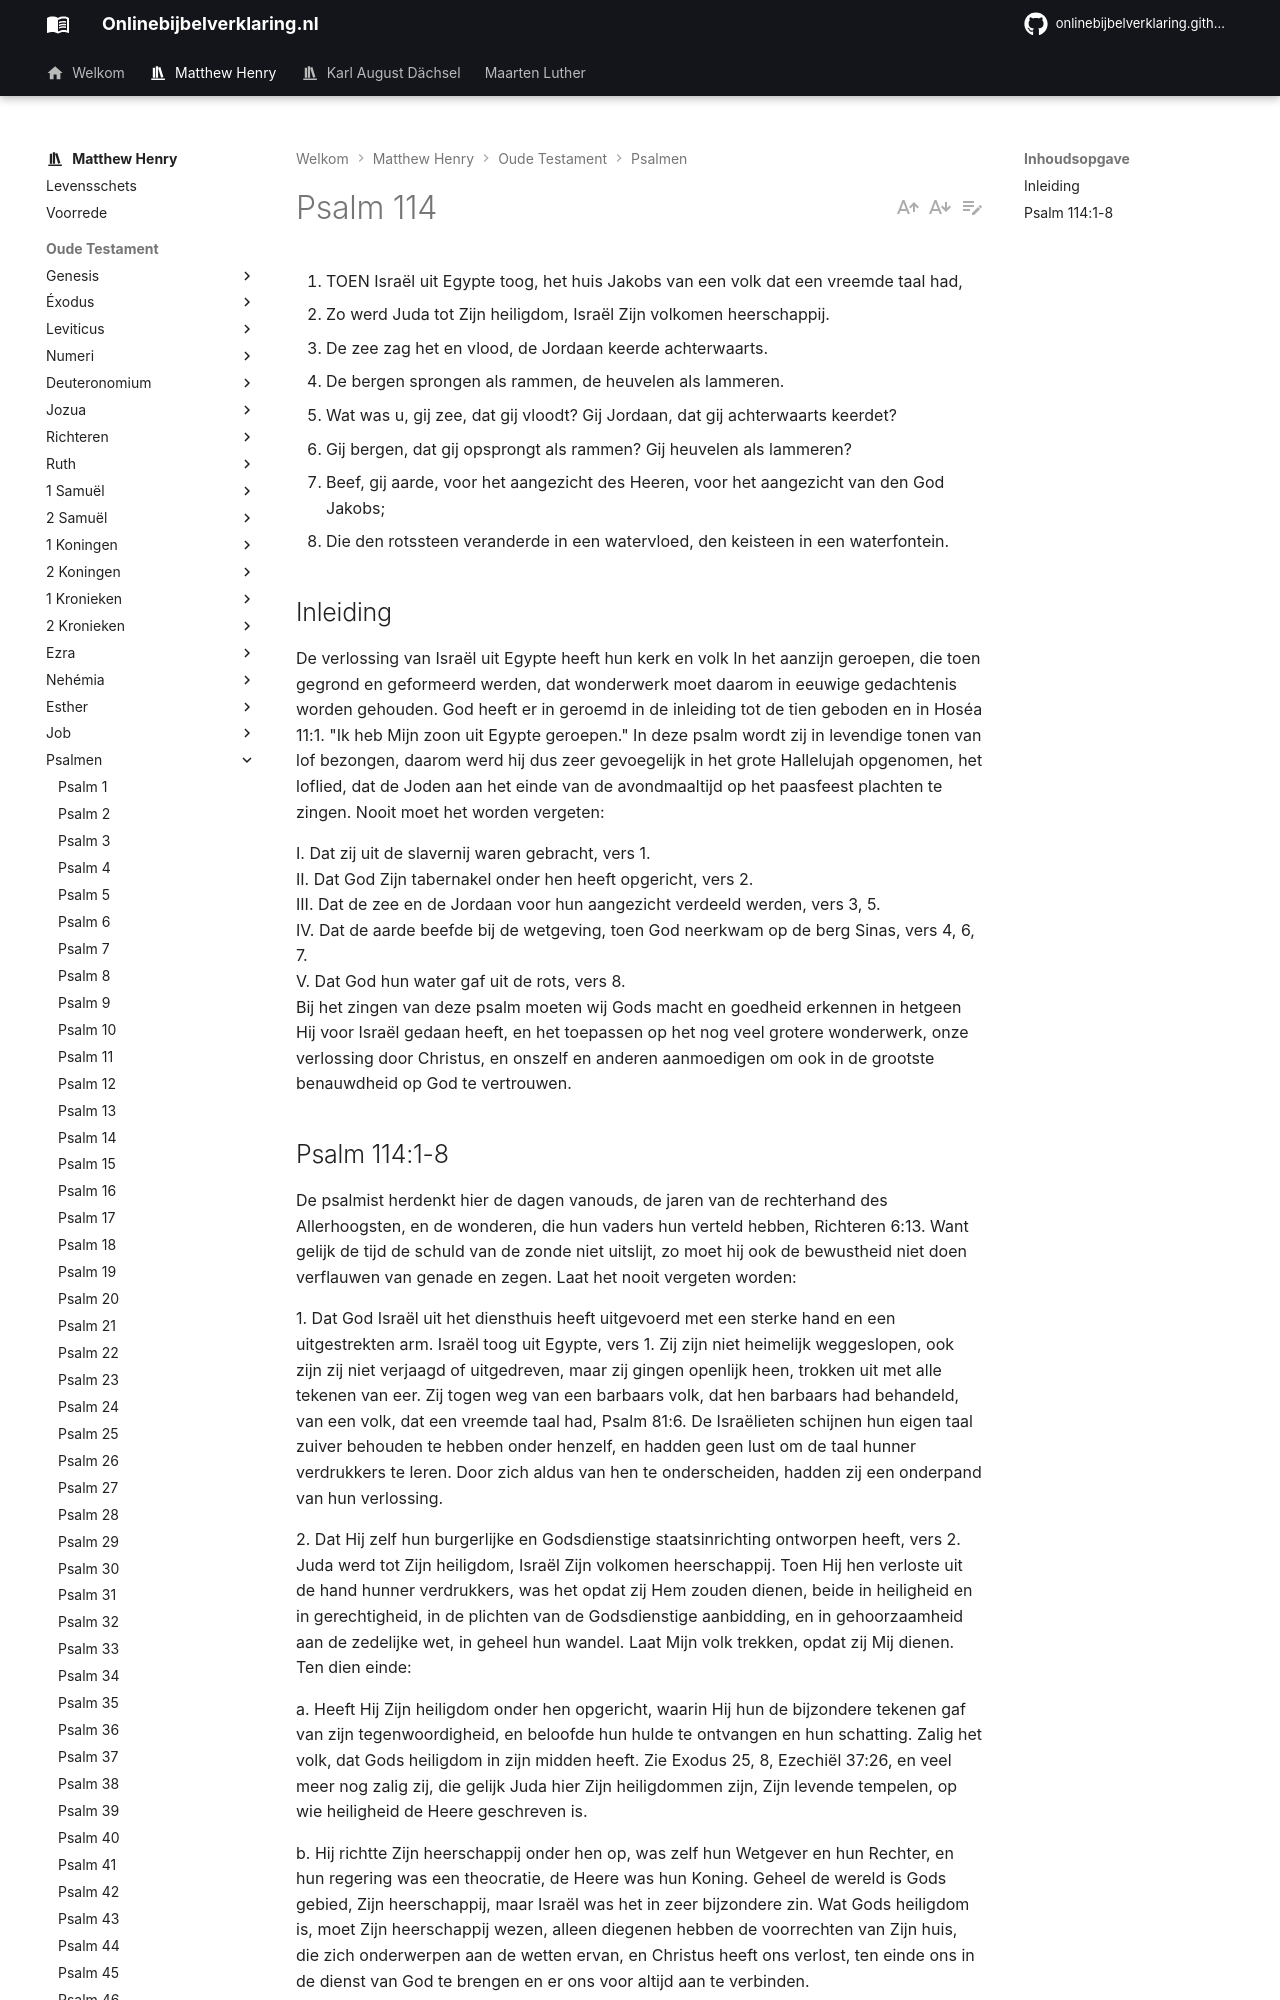

repository: onlinebijbelverklaring/onlinebijbelverklaring.github.io · page: matthewhenry/Psalmen/Psalm114/index.html · generator: mkdocs

1. TOEN Israël uit Egypte toog, het huis Jakobs van een volk dat een vreemde taal had,
2. Zo werd Juda tot Zijn heiligdom, Israël Zijn volkomen heerschappij.
3. De zee zag het en vlood, de Jordaan keerde achterwaarts.
4. De bergen sprongen als rammen, de heuvelen als lammeren.
5. Wat was u, gij zee, dat gij vloodt? Gij Jordaan, dat gij achterwaarts keerdet?
6. Gij bergen, dat gij opsprongt als rammen? Gij heuvelen als lammeren?
7. Beef, gij aarde, voor het aangezicht des Heeren, voor het aangezicht van den God Jakobs;
8. Die den rotssteen veranderde in een watervloed, den keisteen in een waterfontein.

## Inleiding

De verlossing van Israël uit Egypte heeft hun kerk en volk In het aanzijn geroepen, die toen gegrond en geformeerd werden, dat wonderwerk moet daarom in eeuwige gedachtenis worden gehouden. God heeft er in geroemd in de inleiding tot de tien geboden en in Hoséa 11:1. "Ik heb Mijn zoon uit Egypte geroepen." In deze psalm wordt zij in levendige tonen van lof bezongen, daarom werd hij dus zeer gevoegelijk in het grote Hallelujah opgenomen, het loflied, dat de Joden aan het einde van de avondmaaltijd op het paasfeest plachten te zingen. Nooit moet het worden vergeten:

I. Dat zij uit de slavernij waren gebracht, vers 1.  
II. Dat God Zijn tabernakel onder hen heeft opgericht, vers 2.  
III. Dat de zee en de Jordaan voor hun aangezicht verdeeld werden, vers 3, 5.  
IV. Dat de aarde beefde bij de wetgeving, toen God neerkwam op de berg Sinas, vers 4, 6, 7.  
V. Dat God hun water gaf uit de rots, vers 8.  
Bij het zingen van deze psalm moeten wij Gods macht en goedheid erkennen in hetgeen Hij voor Israël gedaan heeft, en het toepassen op het nog veel grotere wonderwerk, onze verlossing door Christus, en onszelf en anderen aanmoedigen om ook in de grootste benauwdheid op God te vertrouwen.
